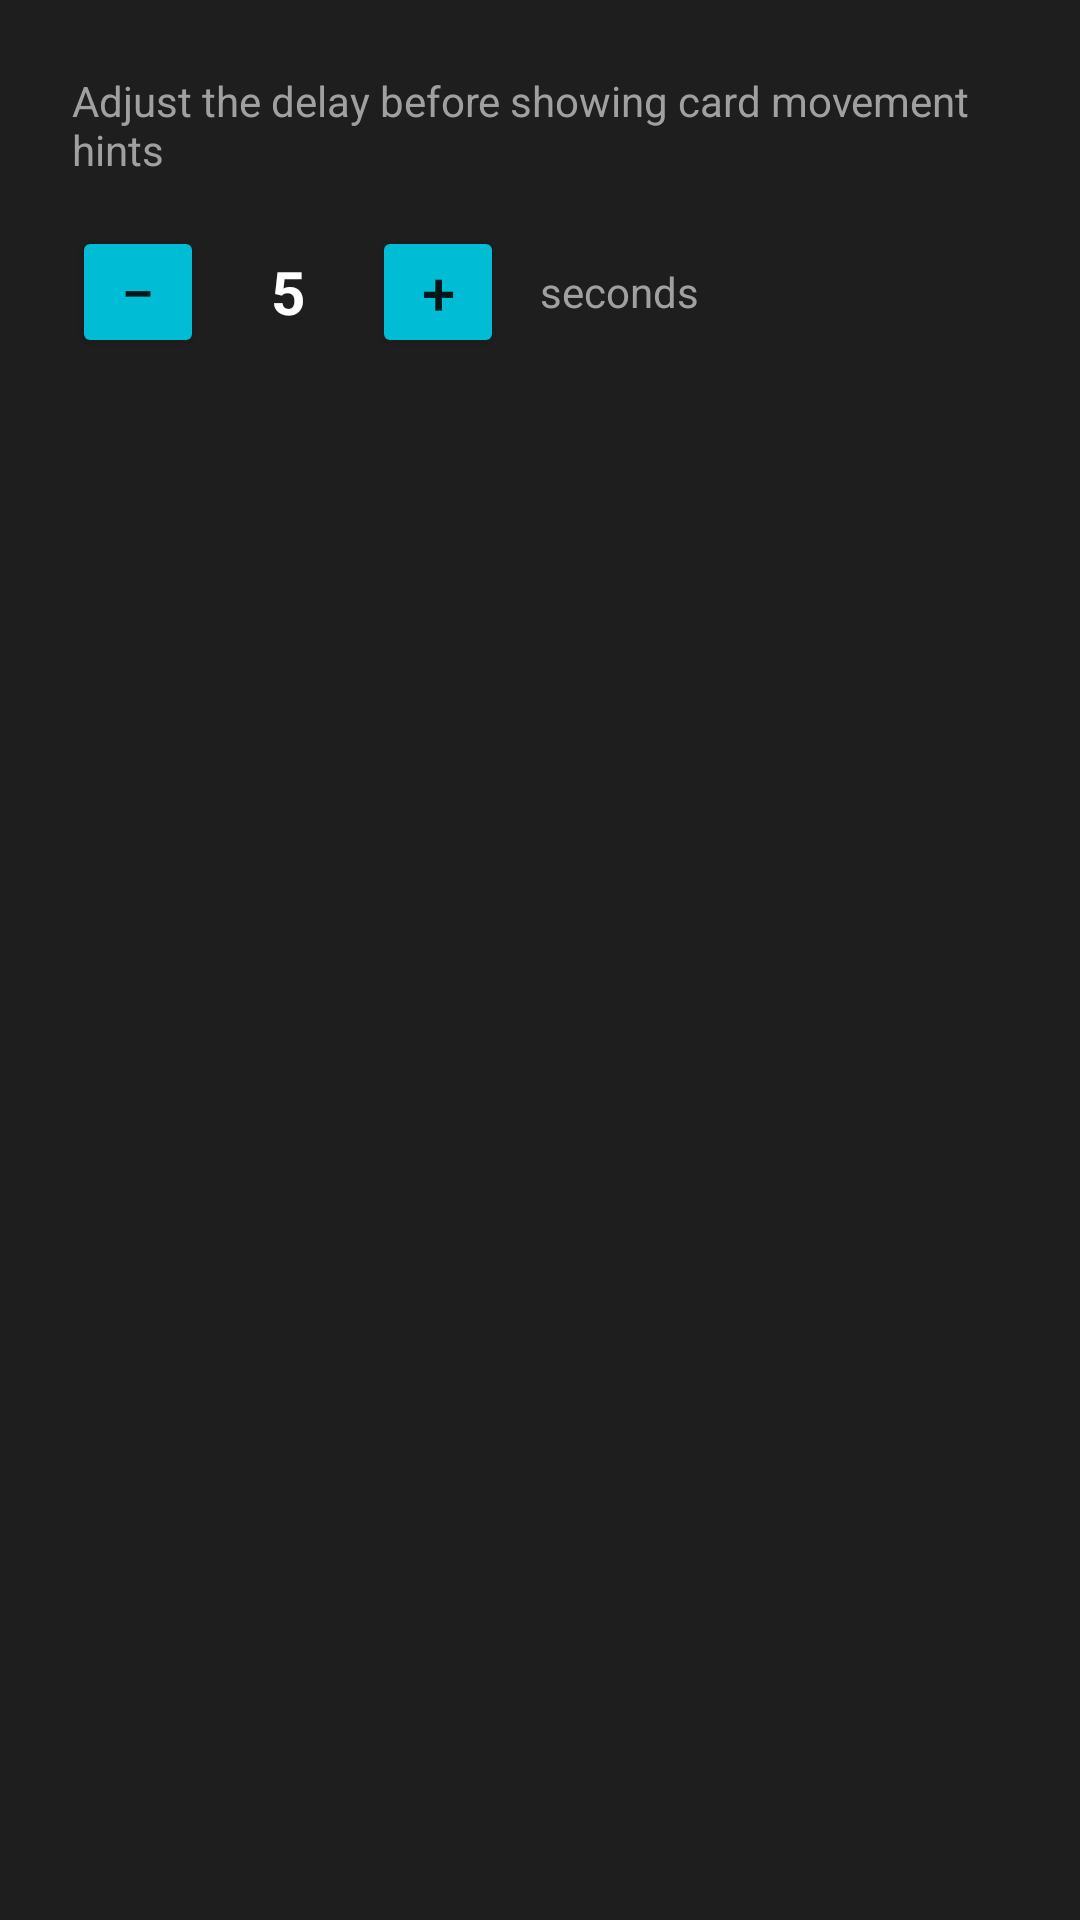

Here is an Android app screen rendered from its layout file. Give the layout XML and the strings, colors and styles it references.
<!-- AndroidManifest.xml: application theme Theme.JustPatience -->
<!-- res/layout/dialog_hint_delay.xml -->
<?xml version="1.0" encoding="utf-8"?>
<LinearLayout xmlns:android="http://schemas.android.com/apk/res/android"
    android:layout_width="match_parent"
    android:layout_height="wrap_content"
    android:orientation="vertical"
    android:padding="24dp">

    
    <TextView
        android:layout_width="match_parent"
        android:layout_height="wrap_content"
        android:text="@string/hint_delay_dialog_description"
        android:textColor="@color/text_color_secondary"
        android:textSize="14sp"
        android:layout_marginBottom="16dp" />

    
    <LinearLayout
        android:id="@+id/hint_delay_count_row"
        android:layout_width="match_parent"
        android:layout_height="wrap_content"
        android:orientation="horizontal"
        android:gravity="center_vertical"
        android:layout_marginBottom="8dp">

        <Button
            android:id="@+id/btn_hint_delay_minus"
            android:layout_width="44dp"
            android:layout_height="44dp"
            android:text="−"
            android:textSize="20sp"
            android:padding="0dp"
            android:backgroundTint="@color/secondary_button_color" />

        <TextView
            android:id="@+id/text_hint_delay_count"
            android:layout_width="56dp"
            android:layout_height="wrap_content"
            android:gravity="center"
            android:text="5"
            android:textColor="@color/text_color"
            android:textSize="20sp"
            android:textStyle="bold" />

        <Button
            android:id="@+id/btn_hint_delay_plus"
            android:layout_width="44dp"
            android:layout_height="44dp"
            android:text="+"
            android:textSize="20sp"
            android:padding="0dp"
            android:backgroundTint="@color/secondary_button_color" />

        <TextView
            android:layout_width="0dp"
            android:layout_height="wrap_content"
            android:layout_weight="1"
            android:layout_marginStart="12dp"
            android:text="@string/hint_delay_dialog_seconds_label"
            android:textColor="@color/text_color_secondary"
            android:textSize="14sp" />

    </LinearLayout>

</LinearLayout>
<!-- resources referenced by this layout -->
<resources>
  <color name="secondary_button_color">#00BCD4</color>
  <color name="text_color">#FFFFFF</color>
  <color name="text_color_secondary">#A0A0A0</color>
  <string name="hint_delay_dialog_description">Adjust the delay before showing card movement hints</string>
  <string name="hint_delay_dialog_seconds_label">seconds</string>
  <style name="Theme.JustPatience" parent="Theme.MaterialComponents.DayNight.NoActionBar">
          
          <item name="colorPrimary">@color/purple_500</item>
          <item name="colorPrimaryVariant">@color/purple_700</item>
          <item name="colorOnPrimary">@color/white</item>
          
          <item name="colorSecondary">@color/teal_200</item>
          <item name="colorSecondaryVariant">@color/teal_700</item>
          <item name="colorOnSecondary">@color/black</item>
          
          <item name="android:statusBarColor" tools:targetApi="l">?attr/colorPrimaryVariant</item>
          
          <item name="android:windowBackground">@color/background_color</item>
          
          <item name="colorSurface">@color/dark_surface_color</item>
          <item name="colorOnSurface">@color/text_color</item>
      </style>
  <color name="purple_500">#FF6200EE</color>
  <color name="purple_700">#FF3700B3</color>
  <color name="white">#FFFFFFFF</color>
  <color name="teal_200">#FF03DAC5</color>
  <color name="teal_700">#FF018786</color>
  <color name="black">#FF000000</color>
  <color name="background_color">#1E1E1E</color>
  <color name="dark_surface_color">#3A3A3A</color>
</resources>
